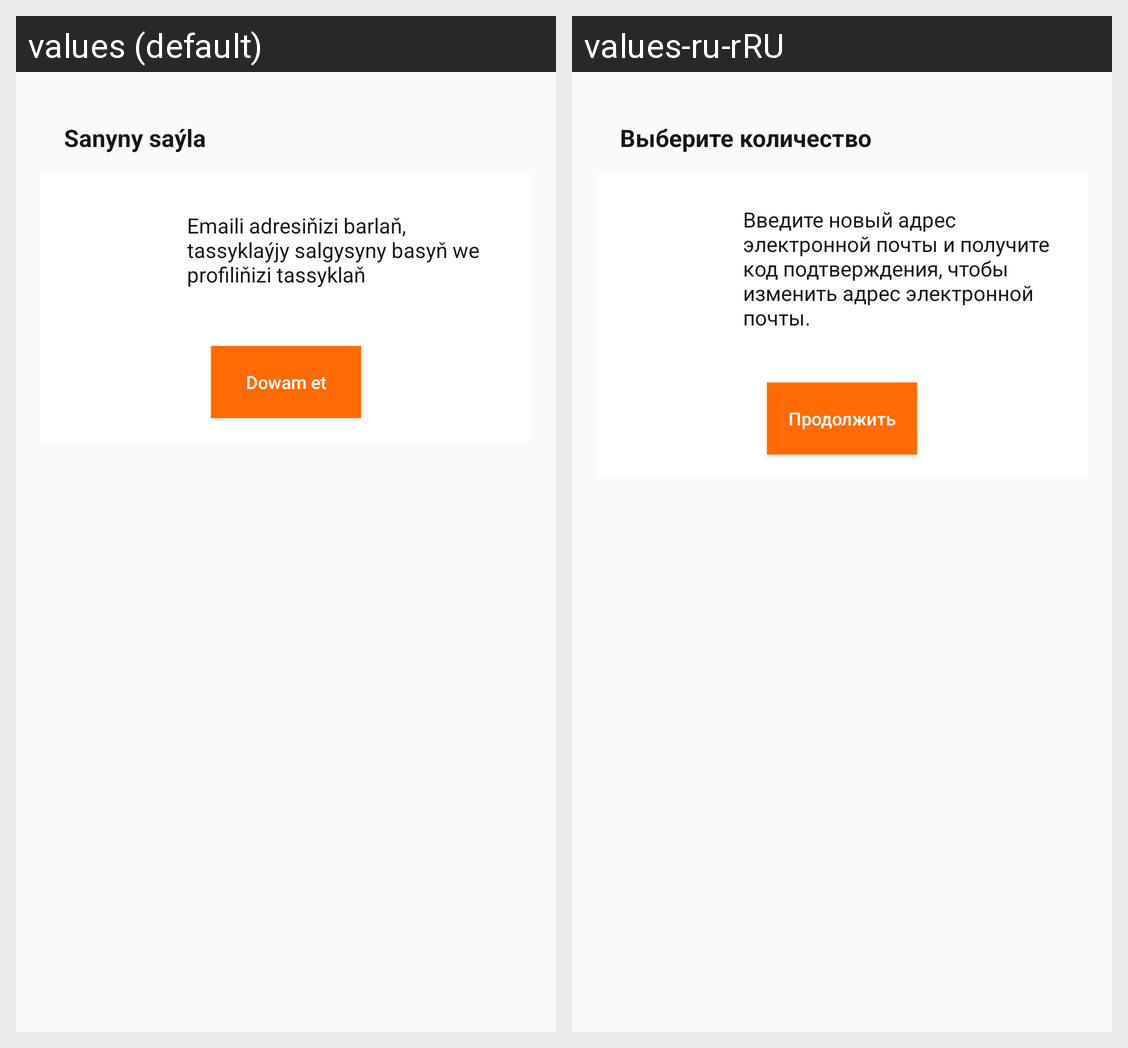

Translations of the strings shown on this Android screen, per locale in the grid:
Android screen res/layout/custom_dialog.xml rendered under 2 locales, left to right: values (default), values-ru-rRU. Device: Nexus 5 (rendered at 1080×1920; each locale shown at half size, 540×960, under a caption strip naming it); theme Theme.AppTheme.
Strings drawn on this screen, with the default value and each locale's value (text and hints the layout hard-codes, and strings that could not be matched under every locale, appear in the picture but are not listed):

select_count
  values: Sanyny saýla
  values-ru-rRU: Выберите количество

to_change_mail
  values: Emaili adresiňizi barlaň, tassyklaýjy salgysyny basyň we profiliňizi tassyklaň
  values-ru-rRU: Введите новый адрес электронной почты и получите код подтверждения, чтобы изменить адрес электронной почты.

continueValue
  values: Dowam et
  values-ru-rRU: Продолжить
